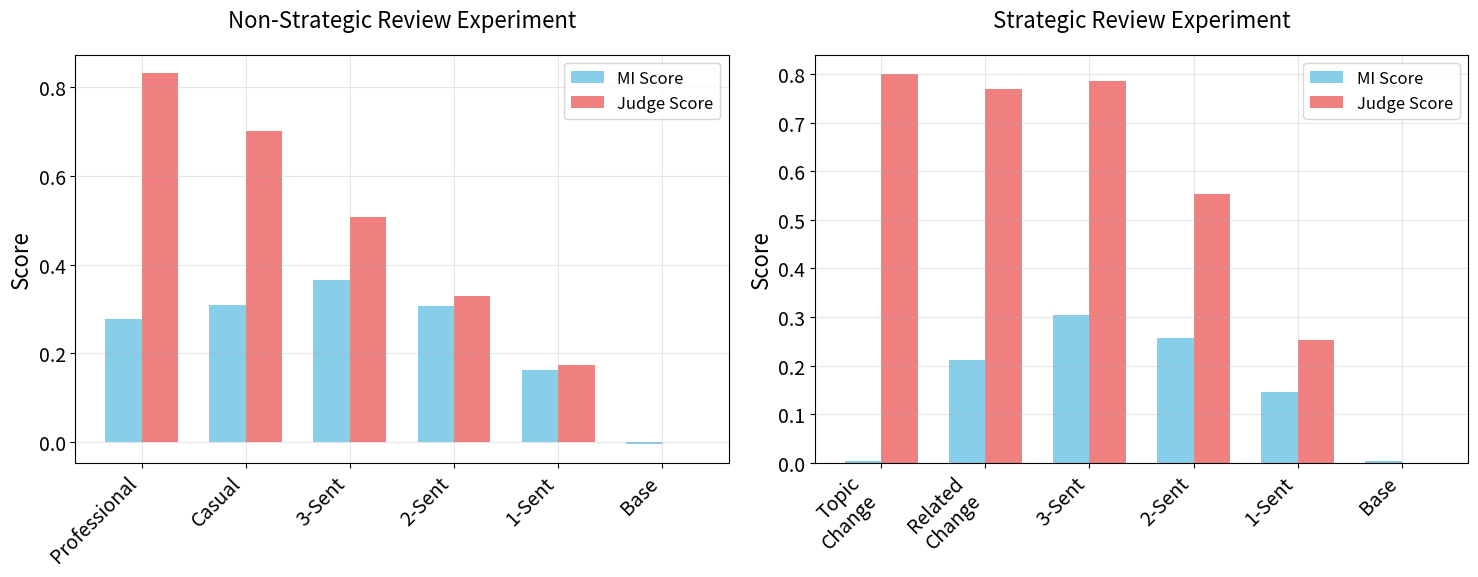
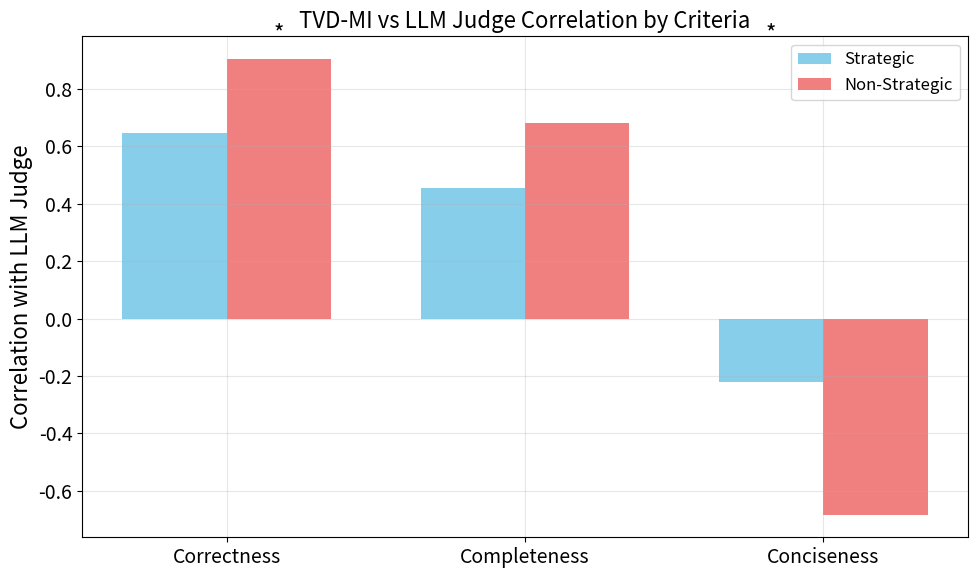
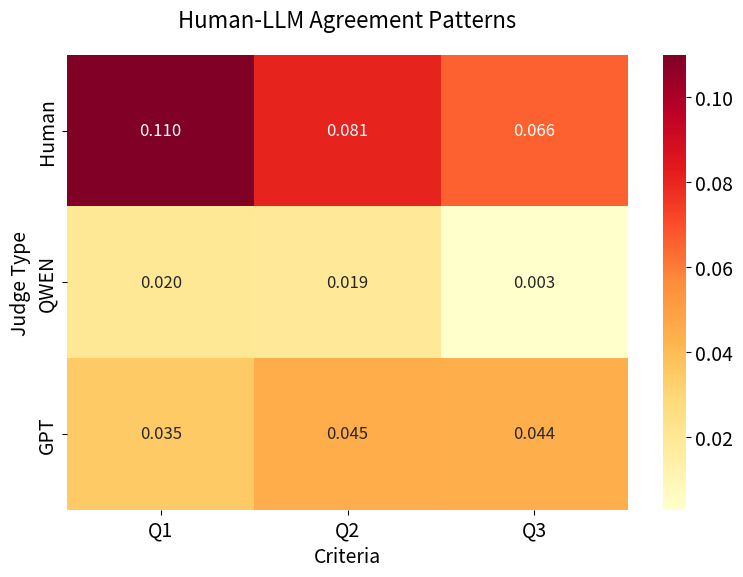

Python code for these plots, in order:
import matplotlib.pyplot as plt
import seaborn as sns
import numpy as np

plt.rcParams.update({'font.size': 14})  # Increase base font size

def plot_review_experiments():
    # Create figure with two subplots side by side
    fig, (ax1, ax2) = plt.subplots(1, 2, figsize=(15, 6))

    # Non-strategic experiment data (from llm_20241122_092709_results.json)
    conditions1 = ['Professional', 'Casual', '3-Sent', '2-Sent', '1-Sent', 'Base']
    mi_scores1 = [0.2783, 0.3083, 0.3642, 0.3067, 0.1617, -0.0042]
    judge_scores1 = [0.8300, 0.7000, 0.5067, 0.3300, 0.1733, 0.0000]

    # Strategic experiment data (from llm_20241122_091715_results.json)
    conditions2 = ['Topic\nChange', 'Related\nChange', '3-Sent', '2-Sent', '1-Sent', 'Base']
    mi_scores2 = [0.0033, 0.2108, 0.3042, 0.2567, 0.1467, 0.0042]
    judge_scores2 = [0.8000, 0.7700, 0.7850, 0.5533, 0.2533, 0.0000]

    # Plot settings
    width = 0.35
    x = np.arange(len(conditions1))

    # First subplot - Non-strategic
    bars1 = ax1.bar(x - width/2, mi_scores1, width, label='MI Score', color='skyblue')
    bars2 = ax1.bar(x + width/2, judge_scores1, width, label='Judge Score', color='lightcoral')

    ax1.set_ylabel('Score', fontsize=16)
    ax1.set_title('Non-Strategic Review Experiment', fontsize=16, pad=20)
    ax1.set_xticks(x)
    ax1.set_xticklabels(conditions1, rotation=45, ha='right')
    ax1.legend(fontsize=12)
    ax1.grid(True, alpha=0.3)

    # Second subplot - Strategic
    bars3 = ax2.bar(x - width/2, mi_scores2, width, label='MI Score', color='skyblue')
    bars4 = ax2.bar(x + width/2, judge_scores2, width, label='Judge Score', color='lightcoral')

    ax2.set_ylabel('Score', fontsize=16)
    ax2.set_title('Strategic Review Experiment', fontsize=16, pad=20)
    ax2.set_xticks(x)
    ax2.set_xticklabels(conditions2, rotation=45, ha='right')
    ax2.legend(fontsize=12)
    ax2.grid(True, alpha=0.3)

    # Adjust layout
    plt.tight_layout()
    return fig

def plot_criteria_comparison():
    fig, ax = plt.subplots(figsize=(10, 6))

    criteria = ['Correctness', 'Completeness', 'Conciseness']
    strategic_corr = [0.6455, 0.4541, -0.2201]
    nonstrategic_corr = [0.9036, 0.6824, -0.6825]

    x = np.arange(len(criteria))
    width = 0.35

    ax.bar(x - width/2, strategic_corr, width, label='Strategic', color='skyblue')
    ax.bar(x + width/2, nonstrategic_corr, width, label='Non-Strategic', color='lightcoral')

    ax.set_ylabel('Correlation with LLM Judge', fontsize=16)
    ax.set_title('TVD-MI vs LLM Judge Correlation by Criteria', fontsize=16)
    ax.set_xticks(x)
    ax.set_xticklabels(criteria, fontsize=14)
    ax.legend(fontsize=12)
    ax.grid(True, alpha=0.3)

    # Add significance markers
    significant_conditions = [(2, True), (0, False)]  # (index, is_strategic)
    for idx, is_strategic in significant_conditions:
        x_pos = idx - width/2 if is_strategic else idx + width/2
        ax.text(x_pos, 0.95, '*', ha='center', va='bottom', fontsize=16)

    plt.tight_layout()
    return fig

def plot_agreement_matrix():
    judges = ['Human', 'QWEN', 'GPT']
    criteria = ['Q1', 'Q2', 'Q3']

    data = np.array([
        [0.110, 0.081, 0.066],  # Human
        [0.020, 0.019, 0.003],  # QWEN
        [0.035, 0.045, 0.044]   # GPT
    ])

    fig, ax = plt.subplots(figsize=(8, 6))
    sns.heatmap(data, annot=True, fmt='.3f', 
                xticklabels=criteria, 
                yticklabels=judges,
                cmap='YlOrRd',
                annot_kws={"size": 12})

    ax.set_title('Human-LLM Agreement Patterns', fontsize=16, pad=20)
    ax.set_xlabel('Criteria', fontsize=14)
    ax.set_ylabel('Judge Type', fontsize=14)

    plt.tight_layout()
    return fig

# Generate all plots
if __name__ == "__main__":
    plot_review_experiments()
    plt.savefig('review_experiments.png', dpi=300, bbox_inches='tight')

    plot_criteria_comparison()
    plt.savefig('criteria_comparison.png', dpi=300, bbox_inches='tight')

    plot_agreement_matrix()
    plt.savefig('agreement_matrix.png', dpi=300, bbox_inches='tight')